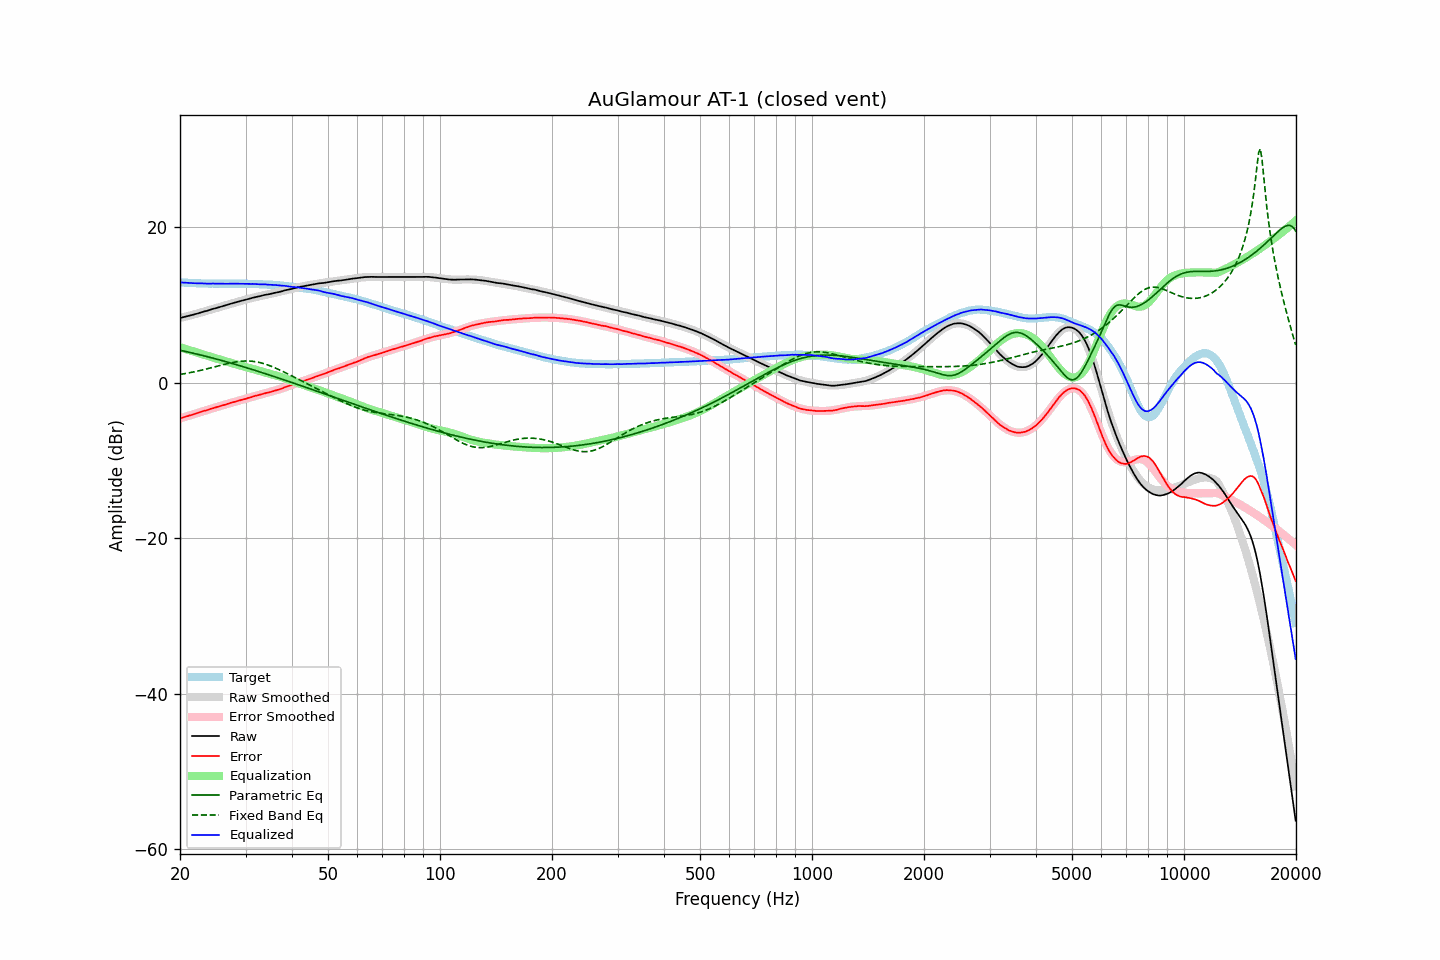

Data behind this chart, as committed beside it:
frequency, raw, error, smoothed, error_smoothed, equalization, parametric_eq, fixed_band_eq, equalized_raw, equalized_smoothed, target
20.00, 8.35, -4.57, 8.34, -4.58, 4.58, 4.19, 1.08, 12.92, 12.92, 12.92
20.20, 8.40, -4.51, 8.39, -4.52, 4.52, 4.15, 1.12, 12.91, 12.91, 12.91
20.40, 8.45, -4.45, 8.44, -4.45, 4.45, 4.10, 1.15, 12.90, 12.90, 12.90
20.61, 8.50, -4.39, 8.50, -4.39, 4.39, 4.06, 1.19, 12.88, 12.88, 12.89
20.81, 8.55, -4.32, 8.55, -4.32, 4.32, 4.01, 1.22, 12.87, 12.87, 12.87
21.02, 8.60, -4.26, 8.60, -4.26, 4.26, 3.96, 1.26, 12.86, 12.86, 12.86
21.23, 8.66, -4.19, 8.65, -4.20, 4.20, 3.92, 1.30, 12.85, 12.85, 12.85
21.44, 8.71, -4.15, 8.71, -4.13, 4.13, 3.87, 1.34, 12.84, 12.84, 12.85
21.66, 8.76, -4.08, 8.76, -4.07, 4.07, 3.82, 1.39, 12.82, 12.83, 12.83
21.87, 8.82, -4.01, 8.82, -4.00, 4.00, 3.77, 1.43, 12.82, 12.82, 12.83
22.09, 8.87, -3.94, 8.88, -3.94, 3.94, 3.73, 1.47, 12.81, 12.82, 12.81
22.31, 8.93, -3.88, 8.93, -3.88, 3.88, 3.68, 1.52, 12.80, 12.81, 12.81
22.54, 8.99, -3.81, 8.99, -3.81, 3.81, 3.63, 1.57, 12.80, 12.80, 12.80
22.76, 9.06, -3.74, 9.05, -3.74, 3.74, 3.58, 1.61, 12.80, 12.80, 12.80
22.99, 9.12, -3.67, 9.11, -3.68, 3.68, 3.52, 1.66, 12.80, 12.79, 12.79
23.22, 9.19, -3.59, 9.17, -3.61, 3.61, 3.47, 1.71, 12.80, 12.78, 12.78
23.45, 9.23, -3.56, 9.23, -3.55, 3.55, 3.42, 1.76, 12.77, 12.78, 12.78
23.69, 9.28, -3.50, 9.29, -3.48, 3.48, 3.37, 1.81, 12.76, 12.77, 12.77
23.92, 9.35, -3.41, 9.35, -3.42, 3.42, 3.32, 1.87, 12.76, 12.77, 12.76
24.16, 9.42, -3.35, 9.41, -3.35, 3.35, 3.26, 1.92, 12.77, 12.77, 12.77
24.40, 9.49, -3.28, 9.47, -3.29, 3.29, 3.21, 1.97, 12.78, 12.76, 12.77
24.65, 9.55, -3.22, 9.53, -3.23, 3.23, 3.15, 2.03, 12.78, 12.76, 12.77
24.89, 9.59, -3.18, 9.59, -3.17, 3.17, 3.10, 2.08, 12.75, 12.76, 12.76
25.14, 9.65, -3.11, 9.65, -3.11, 3.11, 3.04, 2.14, 12.75, 12.76, 12.75
25.39, 9.71, -3.04, 9.71, -3.04, 3.04, 2.99, 2.19, 12.75, 12.75, 12.75
25.65, 9.78, -2.97, 9.77, -2.98, 2.98, 2.93, 2.24, 12.76, 12.75, 12.75
25.91, 9.84, -2.91, 9.83, -2.92, 2.92, 2.87, 2.30, 12.75, 12.75, 12.75
26.16, 9.89, -2.87, 9.89, -2.86, 2.86, 2.82, 2.35, 12.74, 12.75, 12.76
26.43, 9.94, -2.82, 9.96, -2.80, 2.80, 2.76, 2.40, 12.73, 12.75, 12.75
26.69, 10.01, -2.75, 10.01, -2.74, 2.74, 2.70, 2.45, 12.74, 12.75, 12.75
26.96, 10.08, -2.67, 10.07, -2.68, 2.68, 2.64, 2.50, 12.75, 12.75, 12.75
27.23, 10.15, -2.60, 10.13, -2.62, 2.62, 2.58, 2.55, 12.76, 12.75, 12.75
27.50, 10.21, -2.54, 10.20, -2.56, 2.56, 2.52, 2.59, 12.76, 12.75, 12.74
27.77, 10.26, -2.49, 10.26, -2.50, 2.50, 2.46, 2.63, 12.75, 12.75, 12.75
28.05, 10.32, -2.43, 10.32, -2.44, 2.44, 2.40, 2.67, 12.76, 12.75, 12.75
28.33, 10.38, -2.38, 10.37, -2.38, 2.38, 2.34, 2.70, 12.76, 12.75, 12.76
28.62, 10.44, -2.32, 10.43, -2.32, 2.32, 2.28, 2.73, 12.76, 12.75, 12.75
28.90, 10.50, -2.26, 10.49, -2.26, 2.26, 2.22, 2.76, 12.76, 12.75, 12.76
29.19, 10.55, -2.21, 10.55, -2.20, 2.20, 2.16, 2.78, 12.75, 12.75, 12.76
29.48, 10.60, -2.16, 10.60, -2.15, 2.15, 2.10, 2.80, 12.74, 12.75, 12.75
29.78, 10.66, -2.10, 10.66, -2.09, 2.09, 2.03, 2.81, 12.74, 12.75, 12.75
30.08, 10.71, -2.04, 10.71, -2.03, 2.03, 1.97, 2.81, 12.74, 12.74, 12.75
30.38, 10.77, -1.97, 10.77, -1.97, 1.97, 1.91, 2.81, 12.74, 12.74, 12.73
30.68, 10.82, -1.91, 10.82, -1.91, 1.91, 1.84, 2.81, 12.73, 12.73, 12.73
30.99, 10.87, -1.86, 10.87, -1.85, 1.85, 1.78, 2.79, 12.72, 12.73, 12.73
31.30, 10.94, -1.79, 10.93, -1.79, 1.79, 1.71, 2.78, 12.73, 12.72, 12.72
31.61, 10.99, -1.73, 10.98, -1.74, 1.74, 1.65, 2.75, 12.72, 12.71, 12.72
31.93, 11.04, -1.66, 11.03, -1.68, 1.68, 1.58, 2.72, 12.71, 12.70, 12.69
32.24, 11.08, -1.62, 11.08, -1.62, 1.62, 1.52, 2.68, 12.70, 12.70, 12.70
32.57, 11.12, -1.57, 11.13, -1.56, 1.56, 1.45, 2.64, 12.68, 12.69, 12.68
32.89, 11.17, -1.51, 11.17, -1.51, 1.51, 1.39, 2.59, 12.67, 12.68, 12.68
33.22, 11.23, -1.45, 11.22, -1.45, 1.45, 1.32, 2.54, 12.68, 12.67, 12.67
33.55, 11.28, -1.39, 11.27, -1.40, 1.40, 1.26, 2.48, 12.67, 12.66, 12.67
33.89, 11.33, -1.33, 11.31, -1.34, 1.34, 1.19, 2.41, 12.67, 12.66, 12.65
34.23, 11.36, -1.28, 11.35, -1.29, 1.29, 1.12, 2.34, 12.65, 12.65, 12.64
34.57, 11.39, -1.25, 11.40, -1.24, 1.24, 1.05, 2.27, 12.62, 12.64, 12.63
34.92, 11.44, -1.18, 11.44, -1.18, 1.18, 0.99, 2.19, 12.62, 12.62, 12.62
35.27, 11.49, -1.14, 11.49, -1.13, 1.13, 0.92, 2.11, 12.61, 12.61, 12.63
35.62, 11.54, -1.07, 11.53, -1.07, 1.07, 0.85, 2.03, 12.60, 12.60, 12.60
35.97, 11.59, -1.01, 11.58, -1.00, 1.00, 0.78, 1.94, 12.59, 12.59, 12.60
... 635 more rows
